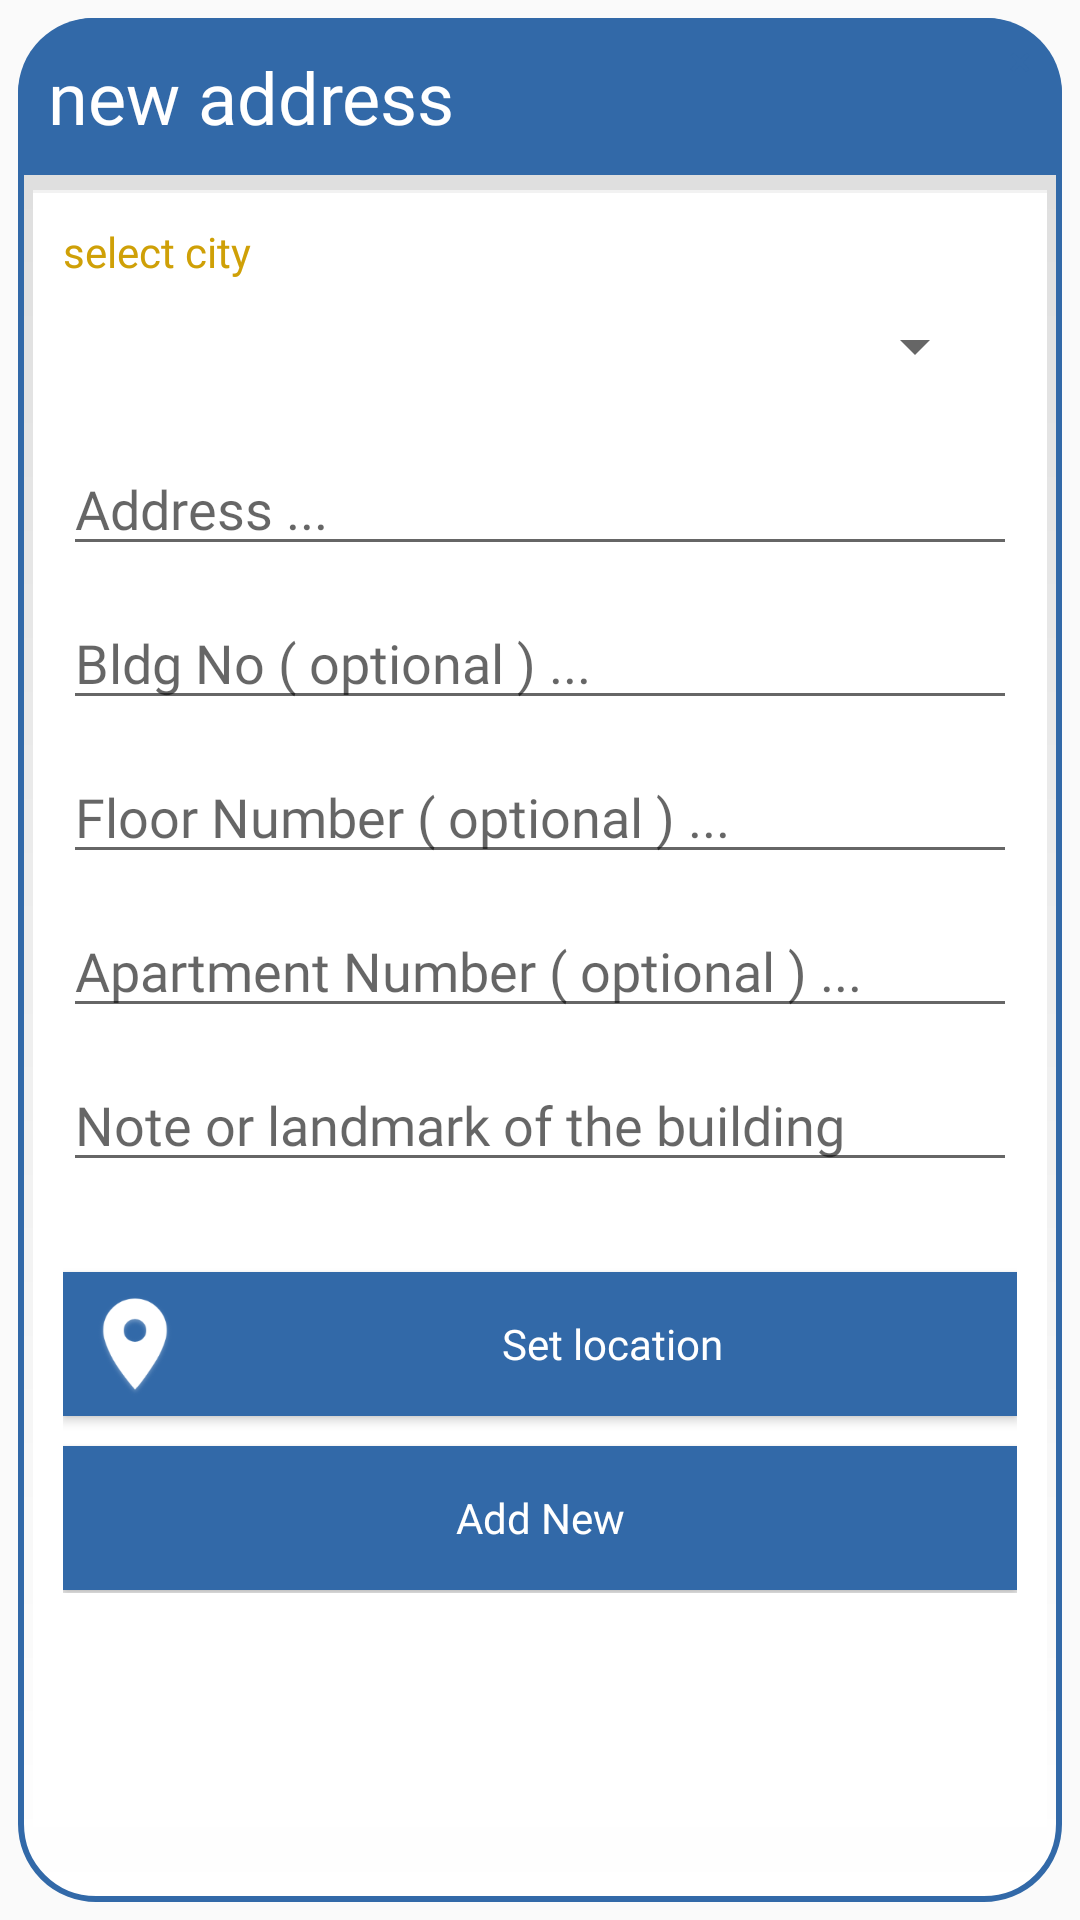

Here is an Android app screen rendered from its layout file. Give the layout XML and the strings, colors and styles it references.
<!-- AndroidManifest.xml: application theme AppTheme -->
<!-- res/layout/dialog_add_address.xml -->
<?xml version="1.0" encoding="utf-8"?>
<RelativeLayout xmlns:android="http://schemas.android.com/apk/res/android"
    android:layout_width="match_parent" android:layout_height="match_parent">

    <RelativeLayout
        android:id="@+id/top_layout"
        android:layout_width="match_parent"
        android:layout_height="wrap_content"
        android:layout_alignParentTop="true"
        android:layout_margin="6dp"
        android:background="@drawable/custom_dialog_bg"
        android:gravity="center_horizontal"
        android:orientation="vertical"
        android:paddingBottom="20dp" >

        <TextView
            android:id="@+id/title"
            android:layout_width="match_parent"
            android:layout_height="wrap_content"
            android:background="@drawable/custom_dialog_title"
            android:padding="10dp"
            android:gravity="start"
            android:textColor="@android:color/white"
            android:fontFamily="@font/cairo"
            android:text="@string/new_address"
            android:textSize="24dp" />
        <ScrollView
            android:layout_width="match_parent"
            android:layout_height="match_parent"
            android:layout_margin="5dp"
            android:gravity="center"
            android:background="@android:color/white"
            android:layout_below="@+id/title">
            <LinearLayout
                android:layout_width="match_parent"
                android:layout_height="wrap_content"
                android:orientation="vertical">

                
                
                
                

                
                
                
                
                
                
                
                

                
                
                
                
                

                

                <View
                    android:layout_width="match_parent"
                    android:layout_height="1dp"
                    android:background="@color/grey_5" />

                <LinearLayout
                    android:layout_width="match_parent"
                    android:layout_height="wrap_content"
                    android:background="@android:color/white"
                    android:orientation="vertical"
                    android:padding="@dimen/spacing_middle">

                    <androidx.appcompat.widget.LinearLayoutCompat
                        android:layout_width="match_parent"
                        android:layout_height="wrap_content"
                        android:orientation="vertical"
                        android:visibility="gone">

                        <TextView
                            android:layout_width="match_parent"
                            android:layout_height="wrap_content"
                            android:textColor="@color/colorDesc"
                            android:gravity="start"
                            android:fontFamily="@font/cairobold"
                            android:text="@string/PickCountry"
                            />

                        <androidx.appcompat.widget.AppCompatSpinner
                            android:id="@+id/dialog_add_address_spin_PickCountry"
                            android:layout_width="match_parent"
                            android:layout_height="wrap_content"
                            android:gravity="center"
                            android:layout_margin="10dp"
                            />
                    </androidx.appcompat.widget.LinearLayoutCompat>

                    <TextView
                        android:layout_width="match_parent"
                        android:layout_height="wrap_content"
                        android:textColor="@color/colorDesc"
                        android:gravity="start"
                        android:fontFamily="@font/cairobold"
                        android:text="@string/PickCity"
                        />

                    <androidx.appcompat.widget.AppCompatSpinner
                        android:id="@+id/dialog_add_address_spin_PickCity"
                        android:layout_width="match_parent"
                        android:layout_height="wrap_content"
                        android:gravity="center"
                        android:layout_margin="10dp"
                        />

                    <View
                        android:layout_width="match_parent"
                        android:layout_height="10dp" />

                    <EditText
                        android:id="@+id/dialog_add_address_ET_address"
                        android:layout_width="match_parent"
                        android:layout_height="wrap_content"
                        android:inputType="textMultiLine"
                        android:fontFamily="@font/cairo"
                        android:hint="@string/address" />

                    <View
                        android:layout_width="match_parent"
                        android:layout_height="10dp" />

                    <EditText
                        android:id="@+id/dialog_add_address_ET_bldngnum"
                        android:layout_width="match_parent"
                        android:layout_height="wrap_content"
                        android:inputType="number"
                        android:fontFamily="@font/cairo"
                        android:hint="@string/bldngnum" />

                    <View
                        android:layout_width="match_parent"
                        android:layout_height="10dp" />

                    <EditText
                        android:id="@+id/dialog_add_address_ET_floornum"
                        android:layout_width="match_parent"
                        android:layout_height="wrap_content"
                        android:inputType="number"
                        android:fontFamily="@font/cairo"
                        android:hint="@string/floornum" />

                    <View
                        android:layout_width="match_parent"
                        android:layout_height="10dp" />

                    <EditText
                        android:id="@+id/dialog_add_address_ET_aptnum"
                        android:layout_width="match_parent"
                        android:layout_height="wrap_content"
                        android:inputType="number"
                        android:fontFamily="@font/cairo"
                        android:hint="@string/aptnum" />

                    <View
                        android:layout_width="match_parent"
                        android:layout_height="10dp" />

                    <EditText
                        android:id="@+id/dialog_add_address_ET_note"
                        android:layout_width="match_parent"
                        android:layout_height="wrap_content"
                        android:inputType="textMultiLine"
                        android:fontFamily="@font/cairo"
                        android:hint="@string/addressNote" />

                    <View
                        android:layout_width="match_parent"
                        android:layout_height="30dp" />
                    <Button
                        android:id="@+id/dialog_add_address_BTN_Setlocation"
                        android:layout_width="match_parent"
                        android:layout_height="wrap_content"
                        android:background="@color/colorPrimary"
                        android:textAllCaps="false"
                        android:textColor="@android:color/white"
                        android:fontFamily="@font/cairobold"
                        android:drawableLeft="@mipmap/ic_location"
                        android:drawableTint="@color/White"
                        android:text="@string/Set_location" />
                    <View
                        android:layout_width="match_parent"
                        android:layout_height="10dp" />
                    <Button
                        android:id="@+id/dialog_add_address_BTN_submit"
                        android:layout_width="match_parent"
                        android:layout_height="wrap_content"
                        android:background="@color/colorPrimary"
                        android:textAllCaps="false"
                        android:textColor="@android:color/white"
                        android:fontFamily="@font/cairobold"
                        android:text="@string/add_new" />
                    <View
                        android:layout_width="match_parent"
                        android:layout_height="1dp"
                        android:background="@color/grey_5" />

                </LinearLayout>
            </LinearLayout>
        </ScrollView>

    </RelativeLayout>


    <Button
        android:id="@+id/close_button"
        android:layout_width="40dp"
        android:layout_height="40dp"
        android:layout_alignParentEnd="true"
        android:layout_alignParentTop="true"
        android:background="@drawable/custom_dialog_btn_close"
        android:text="×"
        android:textColor="@color/colorPrimary" />


</RelativeLayout>
<!-- resources referenced by this layout -->
<resources>
  <color name="White">#FFFFFF</color>
  <color name="colorDesc">#cfa007</color>
  <color name="colorPrimary">#3269a8</color>
  <color name="grey_40">#999999</color>
  <color name="grey_5">#f2f2f2</color>
  <color name="grey_60">#666666</color>
  <dimen name="product_item_img">100dp</dimen>
  <dimen name="spacing_middle">10dp</dimen>
  <!-- drawable custom_dialog_bg (drawable) -->
  <?xml version="1.0" encoding="utf-8"?>
  <shape xmlns:android="http://schemas.android.com/apk/res/android" >
  
      <corners android:radius="25dp"/>
      <stroke android:width="2dp" android:color="@color/colorPrimary"/>
      <gradient android:startColor="#ffffff"
          android:endColor="#dcdcdc" android:angle="90"/>
  
  </shape>
  <!-- drawable custom_dialog_title (drawable) -->
  <?xml version="1.0" encoding="utf-8"?>
  <shape xmlns:android="http://schemas.android.com/apk/res/android" >
  
      <corners android:topLeftRadius="25dp" android:topRightRadius="25dp"/>
      <solid android:color="@color/colorPrimary"/>
  
  </shape>
  <!-- mipmap ic_location: png bitmap (mipmap-hdpi, 2458 bytes) -->
  <string name="PickCity">select city</string>
  <string name="PickCountry">select country</string>
  <string name="Set_location">Set location</string>
  <string name="add_new">Add New</string>
  <string name="address">Address ...</string>
  <string name="addressNote">Note or landmark of the building</string>
  <string name="aptnum">Apartment Number ( optional ) ...</string>
  <string name="bldngnum">Bldg No ( optional ) ...</string>
  <string name="floornum">Floor Number ( optional ) ...</string>
  <string name="new_address">new address</string>
  <style name="AppTheme" parent="Theme.AppCompat.Light.NoActionBar">
          
          <item name="colorPrimary">@color/colorPrimary</item>
          <item name="colorPrimaryDark">@color/colorPrimaryDark</item>
          <item name="colorAccent">@color/colorAccent</item>
      </style>
  <color name="colorPrimaryDark">#104C91</color>
  <color name="colorAccent">#7ba5d4</color>
</resources>
